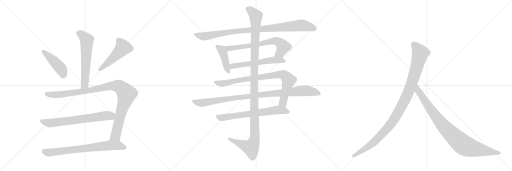
t = 0.00 s
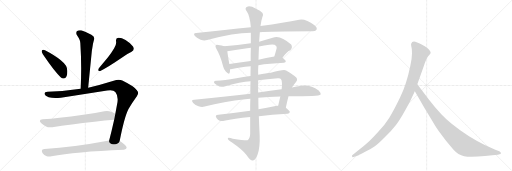
t = 2.85 s
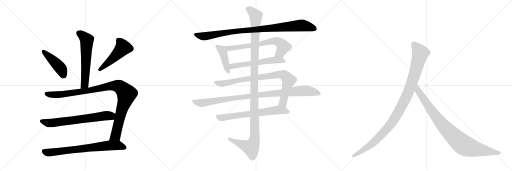
t = 5.70 s
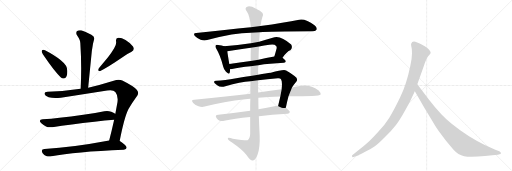
t = 8.55 s
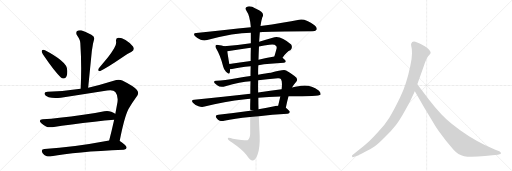
t = 11.40 s
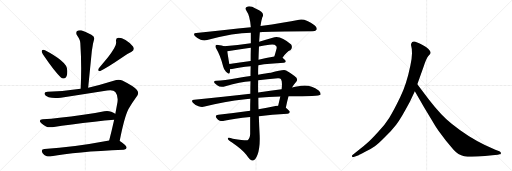
t = 14.25 s

The animated SVG that drew these frames (rendered in a browser with its animation timeline set to each time). Animation: 16 CSS @keyframes rules; one cycle of 14.25 s.

<svg version="1.1" viewBox="0 0 3072 1024" xmlns="http://www.w3.org/2000/svg">
  <g stroke="lightgray" stroke-dasharray="1,1" stroke-width="1" transform="scale(4, 4)">
    <line x1="0" y1="0" x2="256" y2="256"></line>
    <line x1="256" y1="0" x2="0" y2="256"></line>
    <line x1="128" y1="0" x2="128" y2="256"></line>
    <line x1="0" y1="128" x2="256" y2="128"></line>
    <line x1="256" y1="0" x2="512" y2="256"></line>
    <line x1="512" y1="0" x2="256" y2="256"></line>
    <line x1="384" y1="0" x2="384" y2="256"></line>
    <line x1="256" y1="128" x2="512" y2="128"></line>
    <line x1="512" y1="0" x2="768" y2="256"></line>
    <line x1="768" y1="0" x2="512" y2="256"></line>
    <line x1="640" y1="0" x2="640" y2="256"></line>
    <line x1="512" y1="128" x2="768" y2="128"></line>
  </g>
<g transform="scale(1, -1) translate(0, -850)">
   <style type="text/css">
    @keyframes keyframes0 {
      from {
       stroke: black;
       stroke-dashoffset: 609;
       stroke-width: 128;
       }
       66% {
       animation-timing-function: step-end;
       stroke: black;
       stroke-dashoffset: 0;
       stroke-width: 128;
       }
       to {
       stroke: black;
       stroke-width: 1024;
       }
       }
       #make-me-a-hanzi-animation-0 {
         animation: keyframes0 0.745605s both;
         animation-delay: 0.000000s;
         animation-timing-function: linear;
       }
    @keyframes keyframes1 {
      from {
       stroke: black;
       stroke-dashoffset: 449;
       stroke-width: 128;
       }
       59% {
       animation-timing-function: step-end;
       stroke: black;
       stroke-dashoffset: 0;
       stroke-width: 128;
       }
       to {
       stroke: black;
       stroke-width: 1024;
       }
       }
       #make-me-a-hanzi-animation-1 {
         animation: keyframes1 0.615397s both;
         animation-delay: 0.745605s;
         animation-timing-function: linear;
       }
    @keyframes keyframes2 {
      from {
       stroke: black;
       stroke-dashoffset: 502;
       stroke-width: 128;
       }
       62% {
       animation-timing-function: step-end;
       stroke: black;
       stroke-dashoffset: 0;
       stroke-width: 128;
       }
       to {
       stroke: black;
       stroke-width: 1024;
       }
       }
       #make-me-a-hanzi-animation-2 {
         animation: keyframes2 0.658529s both;
         animation-delay: 1.361003s;
         animation-timing-function: linear;
       }
    @keyframes keyframes3 {
      from {
       stroke: black;
       stroke-dashoffset: 1058;
       stroke-width: 128;
       }
       77% {
       animation-timing-function: step-end;
       stroke: black;
       stroke-dashoffset: 0;
       stroke-width: 128;
       }
       to {
       stroke: black;
       stroke-width: 1024;
       }
       }
       #make-me-a-hanzi-animation-3 {
         animation: keyframes3 1.111003s both;
         animation-delay: 2.019531s;
         animation-timing-function: linear;
       }
    @keyframes keyframes4 {
      from {
       stroke: black;
       stroke-dashoffset: 697;
       stroke-width: 128;
       }
       69% {
       animation-timing-function: step-end;
       stroke: black;
       stroke-dashoffset: 0;
       stroke-width: 128;
       }
       to {
       stroke: black;
       stroke-width: 1024;
       }
       }
       #make-me-a-hanzi-animation-4 {
         animation: keyframes4 0.817220s both;
         animation-delay: 3.130534s;
         animation-timing-function: linear;
       }
    @keyframes keyframes5 {
      from {
       stroke: black;
       stroke-dashoffset: 748;
       stroke-width: 128;
       }
       71% {
       animation-timing-function: step-end;
       stroke: black;
       stroke-dashoffset: 0;
       stroke-width: 128;
       }
       to {
       stroke: black;
       stroke-width: 1024;
       }
       }
       #make-me-a-hanzi-animation-5 {
         animation: keyframes5 0.858724s both;
         animation-delay: 3.947754s;
         animation-timing-function: linear;
       }
    @keyframes keyframes6 {
      from {
       stroke: black;
       stroke-dashoffset: 977;
       stroke-width: 128;
       }
       76% {
       animation-timing-function: step-end;
       stroke: black;
       stroke-dashoffset: 0;
       stroke-width: 128;
       }
       to {
       stroke: black;
       stroke-width: 1024;
       }
       }
       #make-me-a-hanzi-animation-6 {
         animation: keyframes6 1.045085s both;
         animation-delay: 4.806478s;
         animation-timing-function: linear;
       }
    @keyframes keyframes7 {
      from {
       stroke: black;
       stroke-dashoffset: 426;
       stroke-width: 128;
       }
       58% {
       animation-timing-function: step-end;
       stroke: black;
       stroke-dashoffset: 0;
       stroke-width: 128;
       }
       to {
       stroke: black;
       stroke-width: 1024;
       }
       }
       #make-me-a-hanzi-animation-7 {
         animation: keyframes7 0.596680s both;
         animation-delay: 5.851563s;
         animation-timing-function: linear;
       }
    @keyframes keyframes8 {
      from {
       stroke: black;
       stroke-dashoffset: 697;
       stroke-width: 128;
       }
       69% {
       animation-timing-function: step-end;
       stroke: black;
       stroke-dashoffset: 0;
       stroke-width: 128;
       }
       to {
       stroke: black;
       stroke-width: 1024;
       }
       }
       #make-me-a-hanzi-animation-8 {
         animation: keyframes8 0.817220s both;
         animation-delay: 6.448242s;
         animation-timing-function: linear;
       }
    @keyframes keyframes9 {
      from {
       stroke: black;
       stroke-dashoffset: 582;
       stroke-width: 128;
       }
       65% {
       animation-timing-function: step-end;
       stroke: black;
       stroke-dashoffset: 0;
       stroke-width: 128;
       }
       to {
       stroke: black;
       stroke-width: 1024;
       }
       }
       #make-me-a-hanzi-animation-9 {
         animation: keyframes9 0.723633s both;
         animation-delay: 7.265462s;
         animation-timing-function: linear;
       }
    @keyframes keyframes10 {
      from {
       stroke: black;
       stroke-dashoffset: 878;
       stroke-width: 128;
       }
       74% {
       animation-timing-function: step-end;
       stroke: black;
       stroke-dashoffset: 0;
       stroke-width: 128;
       }
       to {
       stroke: black;
       stroke-width: 1024;
       }
       }
       #make-me-a-hanzi-animation-10 {
         animation: keyframes10 0.964518s both;
         animation-delay: 7.989095s;
         animation-timing-function: linear;
       }
    @keyframes keyframes11 {
      from {
       stroke: black;
       stroke-dashoffset: 1019;
       stroke-width: 128;
       }
       77% {
       animation-timing-function: step-end;
       stroke: black;
       stroke-dashoffset: 0;
       stroke-width: 128;
       }
       to {
       stroke: black;
       stroke-width: 1024;
       }
       }
       #make-me-a-hanzi-animation-11 {
         animation: keyframes11 1.079264s both;
         animation-delay: 8.953613s;
         animation-timing-function: linear;
       }
    @keyframes keyframes12 {
      from {
       stroke: black;
       stroke-dashoffset: 685;
       stroke-width: 128;
       }
       69% {
       animation-timing-function: step-end;
       stroke: black;
       stroke-dashoffset: 0;
       stroke-width: 128;
       }
       to {
       stroke: black;
       stroke-width: 1024;
       }
       }
       #make-me-a-hanzi-animation-12 {
         animation: keyframes12 0.807454s both;
         animation-delay: 10.032878s;
         animation-timing-function: linear;
       }
    @keyframes keyframes13 {
      from {
       stroke: black;
       stroke-dashoffset: 1254;
       stroke-width: 128;
       }
       80% {
       animation-timing-function: step-end;
       stroke: black;
       stroke-dashoffset: 0;
       stroke-width: 128;
       }
       to {
       stroke: black;
       stroke-width: 1024;
       }
       }
       #make-me-a-hanzi-animation-13 {
         animation: keyframes13 1.270508s both;
         animation-delay: 10.840332s;
         animation-timing-function: linear;
       }
    @keyframes keyframes14 {
      from {
       stroke: black;
       stroke-dashoffset: 1082;
       stroke-width: 128;
       }
       78% {
       animation-timing-function: step-end;
       stroke: black;
       stroke-dashoffset: 0;
       stroke-width: 128;
       }
       to {
       stroke: black;
       stroke-width: 1024;
       }
       }
       #make-me-a-hanzi-animation-14 {
         animation: keyframes14 1.130534s both;
         animation-delay: 12.110840s;
         animation-timing-function: linear;
       }
    @keyframes keyframes15 {
      from {
       stroke: black;
       stroke-dashoffset: 935;
       stroke-width: 128;
       }
       75% {
       animation-timing-function: step-end;
       stroke: black;
       stroke-dashoffset: 0;
       stroke-width: 128;
       }
       to {
       stroke: black;
       stroke-width: 1024;
       }
       }
       #make-me-a-hanzi-animation-15 {
         animation: keyframes15 1.010905s both;
         animation-delay: 13.241374s;
         animation-timing-function: linear;
       }
</style>
<path d="M 529 325 L 551 545 L 558 589 Q 562 606 565 616 Q 566 618 566 620 Q 566 632 548 642 Q 511 663 487 669 Q 483 670 479 670 Q 468 670 461 663 Q 457 658 457 652 Q 457 646 462 639 Q 482 610 482 592 Q 487 519 487 440 Q 487 381 484 318 C 483 288 526 295 529 325 Z" fill="lightgray"></path> 
<path d="M 251 547 Q 250 545 250 543 Q 250 536 258 524 Q 328 421 364 388 Q 372 380 380 380 Q 384 380 388 382 Q 404 389 404 421 L 404 425 Q 402 448 396 457 Q 385 473 363 491 Q 330 519 270 550 Q 264 552 260 552 Q 253 552 251 547 Z" fill="lightgray"></path> 
<path d="M 787 539 Q 803 547 803 558 Q 803 564 798 572 Q 783 593 753 611 Q 729 624 714 624 L 709 624 Q 696 621 696 610 L 696 605 Q 697 601 697 596 Q 697 580 685 561 Q 666 529 648 507 L 593 441 Q 589 434 589 430 Q 589 425 597 425 L 602 425 Q 658 455 688 476 L 735 508 Q 759 526 787 539 Z" fill="lightgray"></path> 
<path d="M 643 308 Q 654 310 662 310 Q 683 310 692 299 Q 706 282 706 256 Q 706 248 705 239 L 692 168 L 685 132 Q 670 65 655 8 C 647 -21 712 -24 718 5 Q 746 149 771 197 Q 794 236 818 269 Q 829 281 829 293 Q 829 304 819 314 Q 800 335 734 368 Q 724 373 712 373 Q 698 373 682 366 Q 601 340 529 325 L 484 318 Q 386 303 286 300 Q 267 299 267 288 L 267 287 Q 270 275 292 268 Q 309 263 332 263 Q 347 263 365 265 L 643 308 Z" fill="lightgray"></path> 
<path d="M 692 168 L 691 169 Q 683 175 667 181 Q 655 185 642 185 Q 634 185 626 184 Q 563 171 500 162 Q 424 150 357 144 Q 308 138 256 135 Q 239 133 239 125 Q 239 120 248 112 Q 261 101 276 92 Q 286 87 300 87 Q 307 87 314 88 Q 423 106 567 121 Q 631 129 685 132 C 715 134 717 152 692 168 Z" fill="lightgray"></path> 
<path d="M 655 8 Q 438 -33 267 -43 Q 251 -44 251 -53 Q 251 -59 256 -68 Q 265 -81 277 -85 Q 286 -88 296 -88 Q 302 -88 309 -87 Q 448 -60 743 -48 Q 759 -46 760 -36 L 760 -35 Q 760 -23 721 3 L 718 5 C 701 17 684 14 655 8 Z" fill="lightgray"></path> 
<path d="M 1559 658 Q 1619 664 1873 664 Q 1894 664 1899 673 Q 1905 685 1887 699 Q 1833 741 1795 733 Q 1707 715 1563 695 L 1505 688 Q 1354 672 1177 653 Q 1155 652 1171 633 Q 1186 618 1204 612 Q 1226 606 1243 611 Q 1405 653 1505 654 L 1559 658 Z" fill="lightgray"></path> 
<path d="M 1345 574 Q 1332 580 1309 581 Q 1297 584 1295 579 Q 1289 572 1298 558 Q 1322 518 1339 452 Q 1343 433 1356 420 Q 1374 401 1378 415 Q 1381 424 1380 436 L 1376 467 Q 1366 522 1364 543 C 1361 568 1361 568 1345 574 Z" fill="lightgray"></path> 
<path d="M 1695 505 Q 1722 544 1742 550 Q 1758 566 1747 584 Q 1678 645 1636 624 Q 1594 612 1555 601 L 1505 592 Q 1427 580 1345 574 C 1315 572 1334 538 1364 543 Q 1470 561 1505 565 L 1554 572 Q 1585 578 1616 582 Q 1646 588 1657 575 Q 1661 571 1660 561 Q 1653 534 1646 512 C 1637 483 1677 481 1695 505 Z" fill="lightgray"></path> 
<path d="M 1550 460 Q 1616 469 1704 474 Q 1714 475 1715 483 Q 1715 490 1695 505 C 1679 518 1676 517 1646 512 Q 1595 503 1551 493 L 1504 485 Q 1437 475 1376 467 C 1346 463 1350 434 1380 436 Q 1384 436 1392 437 Q 1435 447 1504 454 L 1550 460 Z" fill="lightgray"></path> 
<path d="M 1715 205 Q 1722 239 1731 273 L 1752 326 Q 1762 342 1775 357 Q 1794 379 1767 395 Q 1742 414 1717 428 Q 1704 437 1625 414 Q 1598 411 1549 402 L 1503 395 Q 1461 391 1418 381 Q 1345 368 1299 366 Q 1286 367 1284 359 Q 1283 352 1303 340 Q 1322 325 1352 334 Q 1443 358 1503 363 L 1549 369 Q 1601 376 1667 381 Q 1682 382 1686 375 Q 1695 363 1690 316 L 1682 272 Q 1676 247 1669 217 C 1662 188 1709 176 1715 205 Z" fill="lightgray"></path> 
<path d="M 1502 289 Q 1345 273 1165 252 Q 1143 251 1159 233 Q 1172 220 1191 213 Q 1212 207 1228 212 Q 1343 242 1472 256 Q 1485 259 1502 259 L 1550 264 Q 1608 271 1682 272 L 1731 273 Q 1917 273 1923 282 Q 1927 294 1912 308 Q 1855 350 1790 333 Q 1771 330 1752 326 L 1690 316 Q 1624 309 1549 296 L 1502 289 Z" fill="lightgray"></path> 
<path d="M 1501 186 Q 1398 171 1310 163 Q 1286 162 1300 142 Q 1307 132 1318 127 Q 1331 123 1345 126 Q 1405 139 1501 149 L 1553 154 Q 1629 163 1725 168 Q 1737 169 1739 179 Q 1739 186 1715 205 C 1697 220 1697 220 1669 217 Q 1662 217 1653 215 Q 1601 205 1551 195 L 1501 186 Z" fill="lightgray"></path> 
<path d="M 1503 363 Q 1502 329 1502 289 L 1502 259 Q 1501 225 1501 186 L 1501 149 Q 1501 101 1501 47 Q 1500 20 1485 10 Q 1479 6 1397 19 Q 1364 29 1367 19 Q 1368 12 1390 -2 Q 1460 -50 1479 -79 Q 1501 -113 1517 -112 Q 1532 -113 1545 -78 Q 1561 -33 1558 40 Q 1555 97 1553 154 L 1551 195 Q 1550 229 1550 264 L 1549 296 Q 1548 333 1549 369 L 1549 402 Q 1548 432 1550 460 L 1551 493 Q 1552 533 1554 572 L 1555 601 Q 1555 605 1559 658 L 1563 695 Q 1567 726 1574 747 Q 1592 777 1536 799 Q 1502 818 1483 811 Q 1465 804 1481 782 Q 1499 758 1505 688 L 1505 654 Q 1505 629 1505 592 L 1505 565 Q 1504 531 1504 485 L 1504 454 Q 1503 426 1503 395 L 1503 363 Z" fill="lightgray"></path> 
<path d="M 2460 242 L 2489 303 L 2504 346 L 2542 452 Q 2558 501 2570 515 Q 2582 528 2584 533 Q 2584 541 2578 548 Q 2574 557 2556 569 Q 2512 595 2492 601 Q 2472 606 2467 589 Q 2465 584 2468 572 Q 2472 560 2472 532 Q 2472 503 2462 457 Q 2440 348 2401 267 Q 2362 186 2336 145 Q 2310 103 2267 57 Q 2226 12 2205 -6 Q 2183 -26 2158 -45 L 2115 -79 Q 2109 -84 2113 -88 Q 2113 -95 2126 -90 L 2152 -80 Q 2154 -80 2191 -60 Q 2228 -41 2249 -26 Q 2271 -11 2310 29 Q 2350 68 2377 103 Q 2405 138 2460 242 Z" fill="lightgray"></path> 
<path d="M 2489 303 L 2546 204 L 2594 125 Q 2608 100 2631 66 L 2676 6 L 2720 -46 Q 2749 -79 2785 -86 Q 2822 -93 2910 -85 L 2954 -80 L 2987 -78 L 2997 -75 Q 3007 -75 3005 -67 Q 3006 -61 2996 -56 L 2972 -48 L 2909 -19 Q 2809 28 2710 108 Q 2648 157 2573 254 L 2504 346 C 2486 370 2474 329 2489 303 Z" fill="lightgray"></path> 
      <clipPath id="make-me-a-hanzi-clip-0">
      <path d="M 529 325 L 551 545 L 558 589 Q 562 606 565 616 Q 566 618 566 620 Q 566 632 548 642 Q 511 663 487 669 Q 483 670 479 670 Q 468 670 461 663 Q 457 658 457 652 Q 457 646 462 639 Q 482 610 482 592 Q 487 519 487 440 Q 487 381 484 318 C 483 288 526 295 529 325 Z" fill="lightgray"></path>
      </clipPath>
      <path clip-path="url(#make-me-a-hanzi-clip-0)" d="M 474 652 L 521 611 L 509 351 L 491 326 " fill="none" id="make-me-a-hanzi-animation-0" stroke-dasharray="481 962" stroke-linecap="round"></path>

      <clipPath id="make-me-a-hanzi-clip-1">
      <path d="M 251 547 Q 250 545 250 543 Q 250 536 258 524 Q 328 421 364 388 Q 372 380 380 380 Q 384 380 388 382 Q 404 389 404 421 L 404 425 Q 402 448 396 457 Q 385 473 363 491 Q 330 519 270 550 Q 264 552 260 552 Q 253 552 251 547 Z" fill="lightgray"></path>
      </clipPath>
      <path clip-path="url(#make-me-a-hanzi-clip-1)" d="M 259 543 L 364 441 L 380 397 " fill="none" id="make-me-a-hanzi-animation-1" stroke-dasharray="321 642" stroke-linecap="round"></path>

      <clipPath id="make-me-a-hanzi-clip-2">
      <path d="M 787 539 Q 803 547 803 558 Q 803 564 798 572 Q 783 593 753 611 Q 729 624 714 624 L 709 624 Q 696 621 696 610 L 696 605 Q 697 601 697 596 Q 697 580 685 561 Q 666 529 648 507 L 593 441 Q 589 434 589 430 Q 589 425 597 425 L 602 425 Q 658 455 688 476 L 735 508 Q 759 526 787 539 Z" fill="lightgray"></path>
      </clipPath>
      <path clip-path="url(#make-me-a-hanzi-clip-2)" d="M 710 610 L 731 584 L 737 564 L 670 493 L 597 433 " fill="none" id="make-me-a-hanzi-animation-2" stroke-dasharray="374 748" stroke-linecap="round"></path>

      <clipPath id="make-me-a-hanzi-clip-3">
      <path d="M 643 308 Q 654 310 662 310 Q 683 310 692 299 Q 706 282 706 256 Q 706 248 705 239 L 692 168 L 685 132 Q 670 65 655 8 C 647 -21 712 -24 718 5 Q 746 149 771 197 Q 794 236 818 269 Q 829 281 829 293 Q 829 304 819 314 Q 800 335 734 368 Q 724 373 712 373 Q 698 373 682 366 Q 601 340 529 325 L 484 318 Q 386 303 286 300 Q 267 299 267 288 L 267 287 Q 270 275 292 268 Q 309 263 332 263 Q 347 263 365 265 L 643 308 Z" fill="lightgray"></path>
      </clipPath>
      <path clip-path="url(#make-me-a-hanzi-clip-3)" d="M 278 288 L 313 282 L 357 284 L 525 307 L 682 337 L 724 327 L 760 284 L 728 183 L 696 43 L 663 14 " fill="none" id="make-me-a-hanzi-animation-3" stroke-dasharray="930 1860" stroke-linecap="round"></path>

      <clipPath id="make-me-a-hanzi-clip-4">
      <path d="M 692 168 L 691 169 Q 683 175 667 181 Q 655 185 642 185 Q 634 185 626 184 Q 563 171 500 162 Q 424 150 357 144 Q 308 138 256 135 Q 239 133 239 125 Q 239 120 248 112 Q 261 101 276 92 Q 286 87 300 87 Q 307 87 314 88 Q 423 106 567 121 Q 631 129 685 132 C 715 134 717 152 692 168 Z" fill="lightgray"></path>
      </clipPath>
      <path clip-path="url(#make-me-a-hanzi-clip-4)" d="M 250 123 L 289 113 L 331 115 L 686 163 " fill="none" id="make-me-a-hanzi-animation-4" stroke-dasharray="569 1138" stroke-linecap="round"></path>

      <clipPath id="make-me-a-hanzi-clip-5">
      <path d="M 655 8 Q 438 -33 267 -43 Q 251 -44 251 -53 Q 251 -59 256 -68 Q 265 -81 277 -85 Q 286 -88 296 -88 Q 302 -88 309 -87 Q 448 -60 743 -48 Q 759 -46 760 -36 L 760 -35 Q 760 -23 721 3 L 718 5 C 701 17 684 14 655 8 Z" fill="lightgray"></path>
      </clipPath>
      <path clip-path="url(#make-me-a-hanzi-clip-5)" d="M 264 -56 L 281 -64 L 310 -64 L 661 -22 L 715 -23 L 750 -35 " fill="none" id="make-me-a-hanzi-animation-5" stroke-dasharray="620 1240" stroke-linecap="round"></path>

      <clipPath id="make-me-a-hanzi-clip-6">
      <path d="M 1559 658 Q 1619 664 1873 664 Q 1894 664 1899 673 Q 1905 685 1887 699 Q 1833 741 1795 733 Q 1707 715 1563 695 L 1505 688 Q 1354 672 1177 653 Q 1155 652 1171 633 Q 1186 618 1204 612 Q 1226 606 1243 611 Q 1405 653 1505 654 L 1559 658 Z" fill="lightgray"></path>
      </clipPath>
      <path clip-path="url(#make-me-a-hanzi-clip-6)" d="M 1174 643 L 1225 633 L 1426 665 L 1805 699 L 1851 692 L 1887 679 " fill="none" id="make-me-a-hanzi-animation-6" stroke-dasharray="849 1698" stroke-linecap="round"></path>

      <clipPath id="make-me-a-hanzi-clip-7">
      <path d="M 1345 574 Q 1332 580 1309 581 Q 1297 584 1295 579 Q 1289 572 1298 558 Q 1322 518 1339 452 Q 1343 433 1356 420 Q 1374 401 1378 415 Q 1381 424 1380 436 L 1376 467 Q 1366 522 1364 543 C 1361 568 1361 568 1345 574 Z" fill="lightgray"></path>
      </clipPath>
      <path clip-path="url(#make-me-a-hanzi-clip-7)" d="M 1303 572 L 1329 553 L 1339 535 L 1368 421 " fill="none" id="make-me-a-hanzi-animation-7" stroke-dasharray="298 596" stroke-linecap="round"></path>

      <clipPath id="make-me-a-hanzi-clip-8">
      <path d="M 1695 505 Q 1722 544 1742 550 Q 1758 566 1747 584 Q 1678 645 1636 624 Q 1594 612 1555 601 L 1505 592 Q 1427 580 1345 574 C 1315 572 1334 538 1364 543 Q 1470 561 1505 565 L 1554 572 Q 1585 578 1616 582 Q 1646 588 1657 575 Q 1661 571 1660 561 Q 1653 534 1646 512 C 1637 483 1677 481 1695 505 Z" fill="lightgray"></path>
      </clipPath>
      <path clip-path="url(#make-me-a-hanzi-clip-8)" d="M 1353 572 L 1374 559 L 1656 605 L 1680 595 L 1699 572 L 1680 534 L 1653 516 " fill="none" id="make-me-a-hanzi-animation-8" stroke-dasharray="569 1138" stroke-linecap="round"></path>

      <clipPath id="make-me-a-hanzi-clip-9">
      <path d="M 1550 460 Q 1616 469 1704 474 Q 1714 475 1715 483 Q 1715 490 1695 505 C 1679 518 1676 517 1646 512 Q 1595 503 1551 493 L 1504 485 Q 1437 475 1376 467 C 1346 463 1350 434 1380 436 Q 1384 436 1392 437 Q 1435 447 1504 454 L 1550 460 Z" fill="lightgray"></path>
      </clipPath>
      <path clip-path="url(#make-me-a-hanzi-clip-9)" d="M 1384 460 L 1394 453 L 1642 491 L 1705 484 " fill="none" id="make-me-a-hanzi-animation-9" stroke-dasharray="454 908" stroke-linecap="round"></path>

      <clipPath id="make-me-a-hanzi-clip-10">
      <path d="M 1715 205 Q 1722 239 1731 273 L 1752 326 Q 1762 342 1775 357 Q 1794 379 1767 395 Q 1742 414 1717 428 Q 1704 437 1625 414 Q 1598 411 1549 402 L 1503 395 Q 1461 391 1418 381 Q 1345 368 1299 366 Q 1286 367 1284 359 Q 1283 352 1303 340 Q 1322 325 1352 334 Q 1443 358 1503 363 L 1549 369 Q 1601 376 1667 381 Q 1682 382 1686 375 Q 1695 363 1690 316 L 1682 272 Q 1676 247 1669 217 C 1662 188 1709 176 1715 205 Z" fill="lightgray"></path>
      </clipPath>
      <path clip-path="url(#make-me-a-hanzi-clip-10)" d="M 1291 358 L 1341 350 L 1442 371 L 1665 404 L 1704 400 L 1731 366 L 1697 234 L 1709 213 " fill="none" id="make-me-a-hanzi-animation-10" stroke-dasharray="750 1500" stroke-linecap="round"></path>

      <clipPath id="make-me-a-hanzi-clip-11">
      <path d="M 1502 289 Q 1345 273 1165 252 Q 1143 251 1159 233 Q 1172 220 1191 213 Q 1212 207 1228 212 Q 1343 242 1472 256 Q 1485 259 1502 259 L 1550 264 Q 1608 271 1682 272 L 1731 273 Q 1917 273 1923 282 Q 1927 294 1912 308 Q 1855 350 1790 333 Q 1771 330 1752 326 L 1690 316 Q 1624 309 1549 296 L 1502 289 Z" fill="lightgray"></path>
      </clipPath>
      <path clip-path="url(#make-me-a-hanzi-clip-11)" d="M 1162 243 L 1218 234 L 1394 263 L 1804 305 L 1853 305 L 1918 288 " fill="none" id="make-me-a-hanzi-animation-11" stroke-dasharray="891 1782" stroke-linecap="round"></path>

      <clipPath id="make-me-a-hanzi-clip-12">
      <path d="M 1501 186 Q 1398 171 1310 163 Q 1286 162 1300 142 Q 1307 132 1318 127 Q 1331 123 1345 126 Q 1405 139 1501 149 L 1553 154 Q 1629 163 1725 168 Q 1737 169 1739 179 Q 1739 186 1715 205 C 1697 220 1697 220 1669 217 Q 1662 217 1653 215 Q 1601 205 1551 195 L 1501 186 Z" fill="lightgray"></path>
      </clipPath>
      <path clip-path="url(#make-me-a-hanzi-clip-12)" d="M 1306 152 L 1336 145 L 1667 191 L 1730 179 " fill="none" id="make-me-a-hanzi-animation-12" stroke-dasharray="557 1114" stroke-linecap="round"></path>

      <clipPath id="make-me-a-hanzi-clip-13">
      <path d="M 1503 363 Q 1502 329 1502 289 L 1502 259 Q 1501 225 1501 186 L 1501 149 Q 1501 101 1501 47 Q 1500 20 1485 10 Q 1479 6 1397 19 Q 1364 29 1367 19 Q 1368 12 1390 -2 Q 1460 -50 1479 -79 Q 1501 -113 1517 -112 Q 1532 -113 1545 -78 Q 1561 -33 1558 40 Q 1555 97 1553 154 L 1551 195 Q 1550 229 1550 264 L 1549 296 Q 1548 333 1549 369 L 1549 402 Q 1548 432 1550 460 L 1551 493 Q 1552 533 1554 572 L 1555 601 Q 1555 605 1559 658 L 1563 695 Q 1567 726 1574 747 Q 1592 777 1536 799 Q 1502 818 1483 811 Q 1465 804 1481 782 Q 1499 758 1505 688 L 1505 654 Q 1505 629 1505 592 L 1505 565 Q 1504 531 1504 485 L 1504 454 Q 1503 426 1503 395 L 1503 363 Z" fill="lightgray"></path>
      </clipPath>
      <path clip-path="url(#make-me-a-hanzi-clip-13)" d="M 1489 796 L 1506 788 L 1535 753 L 1525 432 L 1529 30 L 1523 -1 L 1506 -34 L 1374 17 " fill="none" id="make-me-a-hanzi-animation-13" stroke-dasharray="1126 2252" stroke-linecap="round"></path>

      <clipPath id="make-me-a-hanzi-clip-14">
      <path d="M 2460 242 L 2489 303 L 2504 346 L 2542 452 Q 2558 501 2570 515 Q 2582 528 2584 533 Q 2584 541 2578 548 Q 2574 557 2556 569 Q 2512 595 2492 601 Q 2472 606 2467 589 Q 2465 584 2468 572 Q 2472 560 2472 532 Q 2472 503 2462 457 Q 2440 348 2401 267 Q 2362 186 2336 145 Q 2310 103 2267 57 Q 2226 12 2205 -6 Q 2183 -26 2158 -45 L 2115 -79 Q 2109 -84 2113 -88 Q 2113 -95 2126 -90 L 2152 -80 Q 2154 -80 2191 -60 Q 2228 -41 2249 -26 Q 2271 -11 2310 29 Q 2350 68 2377 103 Q 2405 138 2460 242 Z" fill="lightgray"></path>
      </clipPath>
      <path clip-path="url(#make-me-a-hanzi-clip-14)" d="M 2484 585 L 2522 532 L 2460 321 L 2400 196 L 2344 105 L 2275 28 L 2191 -42 L 2120 -85 " fill="none" id="make-me-a-hanzi-animation-14" stroke-dasharray="954 1908" stroke-linecap="round"></path>

      <clipPath id="make-me-a-hanzi-clip-15">
      <path d="M 2489 303 L 2546 204 L 2594 125 Q 2608 100 2631 66 L 2676 6 L 2720 -46 Q 2749 -79 2785 -86 Q 2822 -93 2910 -85 L 2954 -80 L 2987 -78 L 2997 -75 Q 3007 -75 3005 -67 Q 3006 -61 2996 -56 L 2972 -48 L 2909 -19 Q 2809 28 2710 108 Q 2648 157 2573 254 L 2504 346 C 2486 370 2474 329 2489 303 Z" fill="lightgray"></path>
      </clipPath>
      <path clip-path="url(#make-me-a-hanzi-clip-15)" d="M 2505 338 L 2510 305 L 2627 137 L 2701 53 L 2769 -10 L 2794 -26 L 2828 -37 L 2996 -66 " fill="none" id="make-me-a-hanzi-animation-15" stroke-dasharray="807 1614" stroke-linecap="round"></path>

</g>
</svg>
